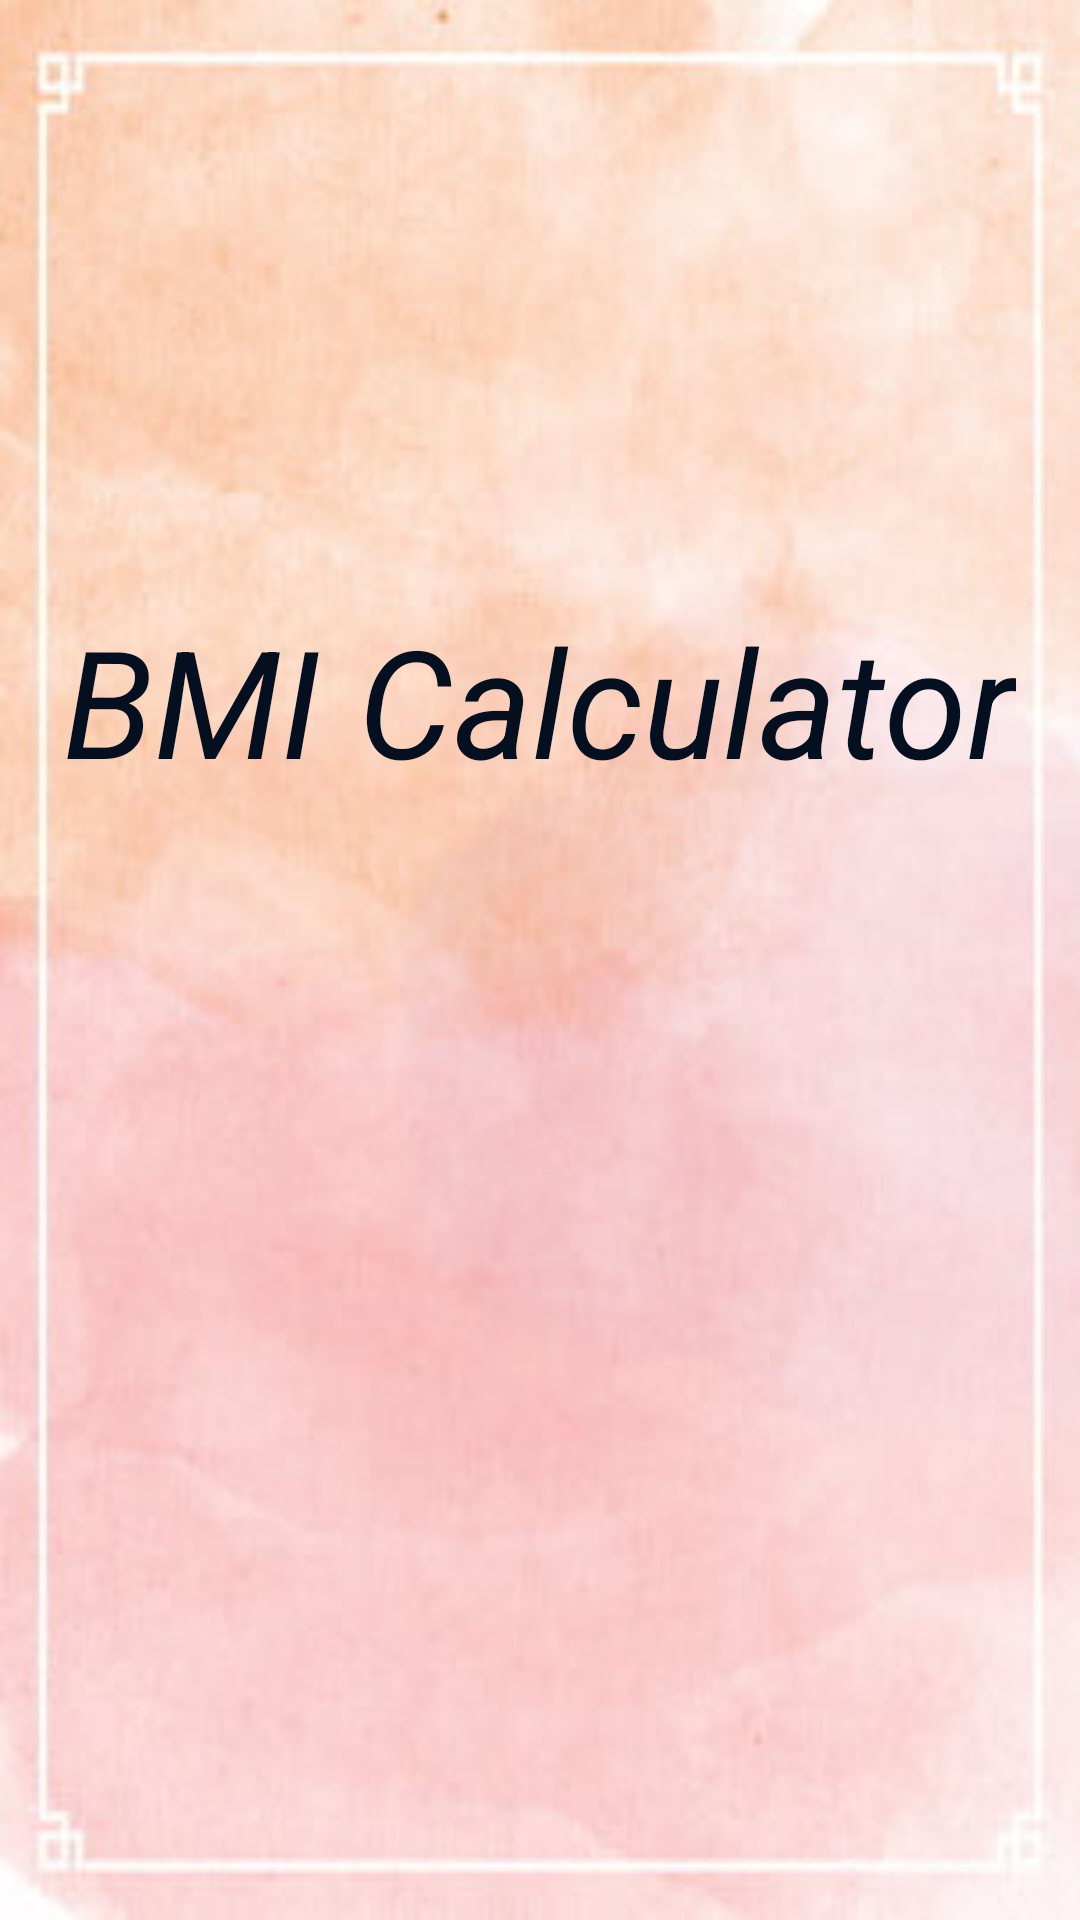

This screen was rendered from an Android layout file. Write that file and the resources it references.
<!-- AndroidManifest.xml: application theme Theme.BMIExample -->
<!-- res/layout/activity_main.xml -->
<?xml version="1.0" encoding="utf-8"?>
<RelativeLayout xmlns:android="http://schemas.android.com/apk/res/android"
    xmlns:app="http://schemas.android.com/apk/res-auto"
    xmlns:tools="http://schemas.android.com/tools"
    android:layout_width="match_parent"
    android:layout_height="match_parent"
    tools:context=".MainActivity"
    android:background="@drawable/splash_screen">
    <TextView
        android:layout_width="wrap_content"
        android:layout_height="wrap_content"
        android:gravity="center"
        android:text="BMI Calculator"
        android:textSize="50dp"
        android:textStyle="italic"
        android:textColor="#040F20"
        android:layout_centerHorizontal="true"
        android:layout_marginTop="200dp" />


</RelativeLayout>
<!-- resources referenced by this layout -->
<resources>
  <!-- drawable splash_screen: jpg bitmap (drawable, 13000 bytes) -->
  <style name="Theme.BMIExample" parent="Theme.MaterialComponents.DayNight.DarkActionBar">
          
          <item name="colorPrimary">@color/purple_500</item>
          <item name="colorPrimaryVariant">@color/purple_700</item>
          <item name="colorOnPrimary">@color/white</item>
          
          <item name="colorSecondary">@color/teal_200</item>
          <item name="colorSecondaryVariant">@color/teal_700</item>
          <item name="colorOnSecondary">@color/black</item>
          
          <item name="android:statusBarColor" tools:targetApi="l">?attr/colorPrimaryVariant</item>
          
      </style>
  <!-- not gathered from this repository: default colours our renderer supplied (Android Studio template values) -->
  <color name="purple_500">#FF6200EE</color>
  <color name="purple_700">#FF3700B3</color>
  <color name="teal_200">#FF03DAC5</color>
  <color name="teal_700">#FF018786</color>
  <color name="black">#FF000000</color>
  <color name="white">#FFFFFFFF</color>
</resources>
